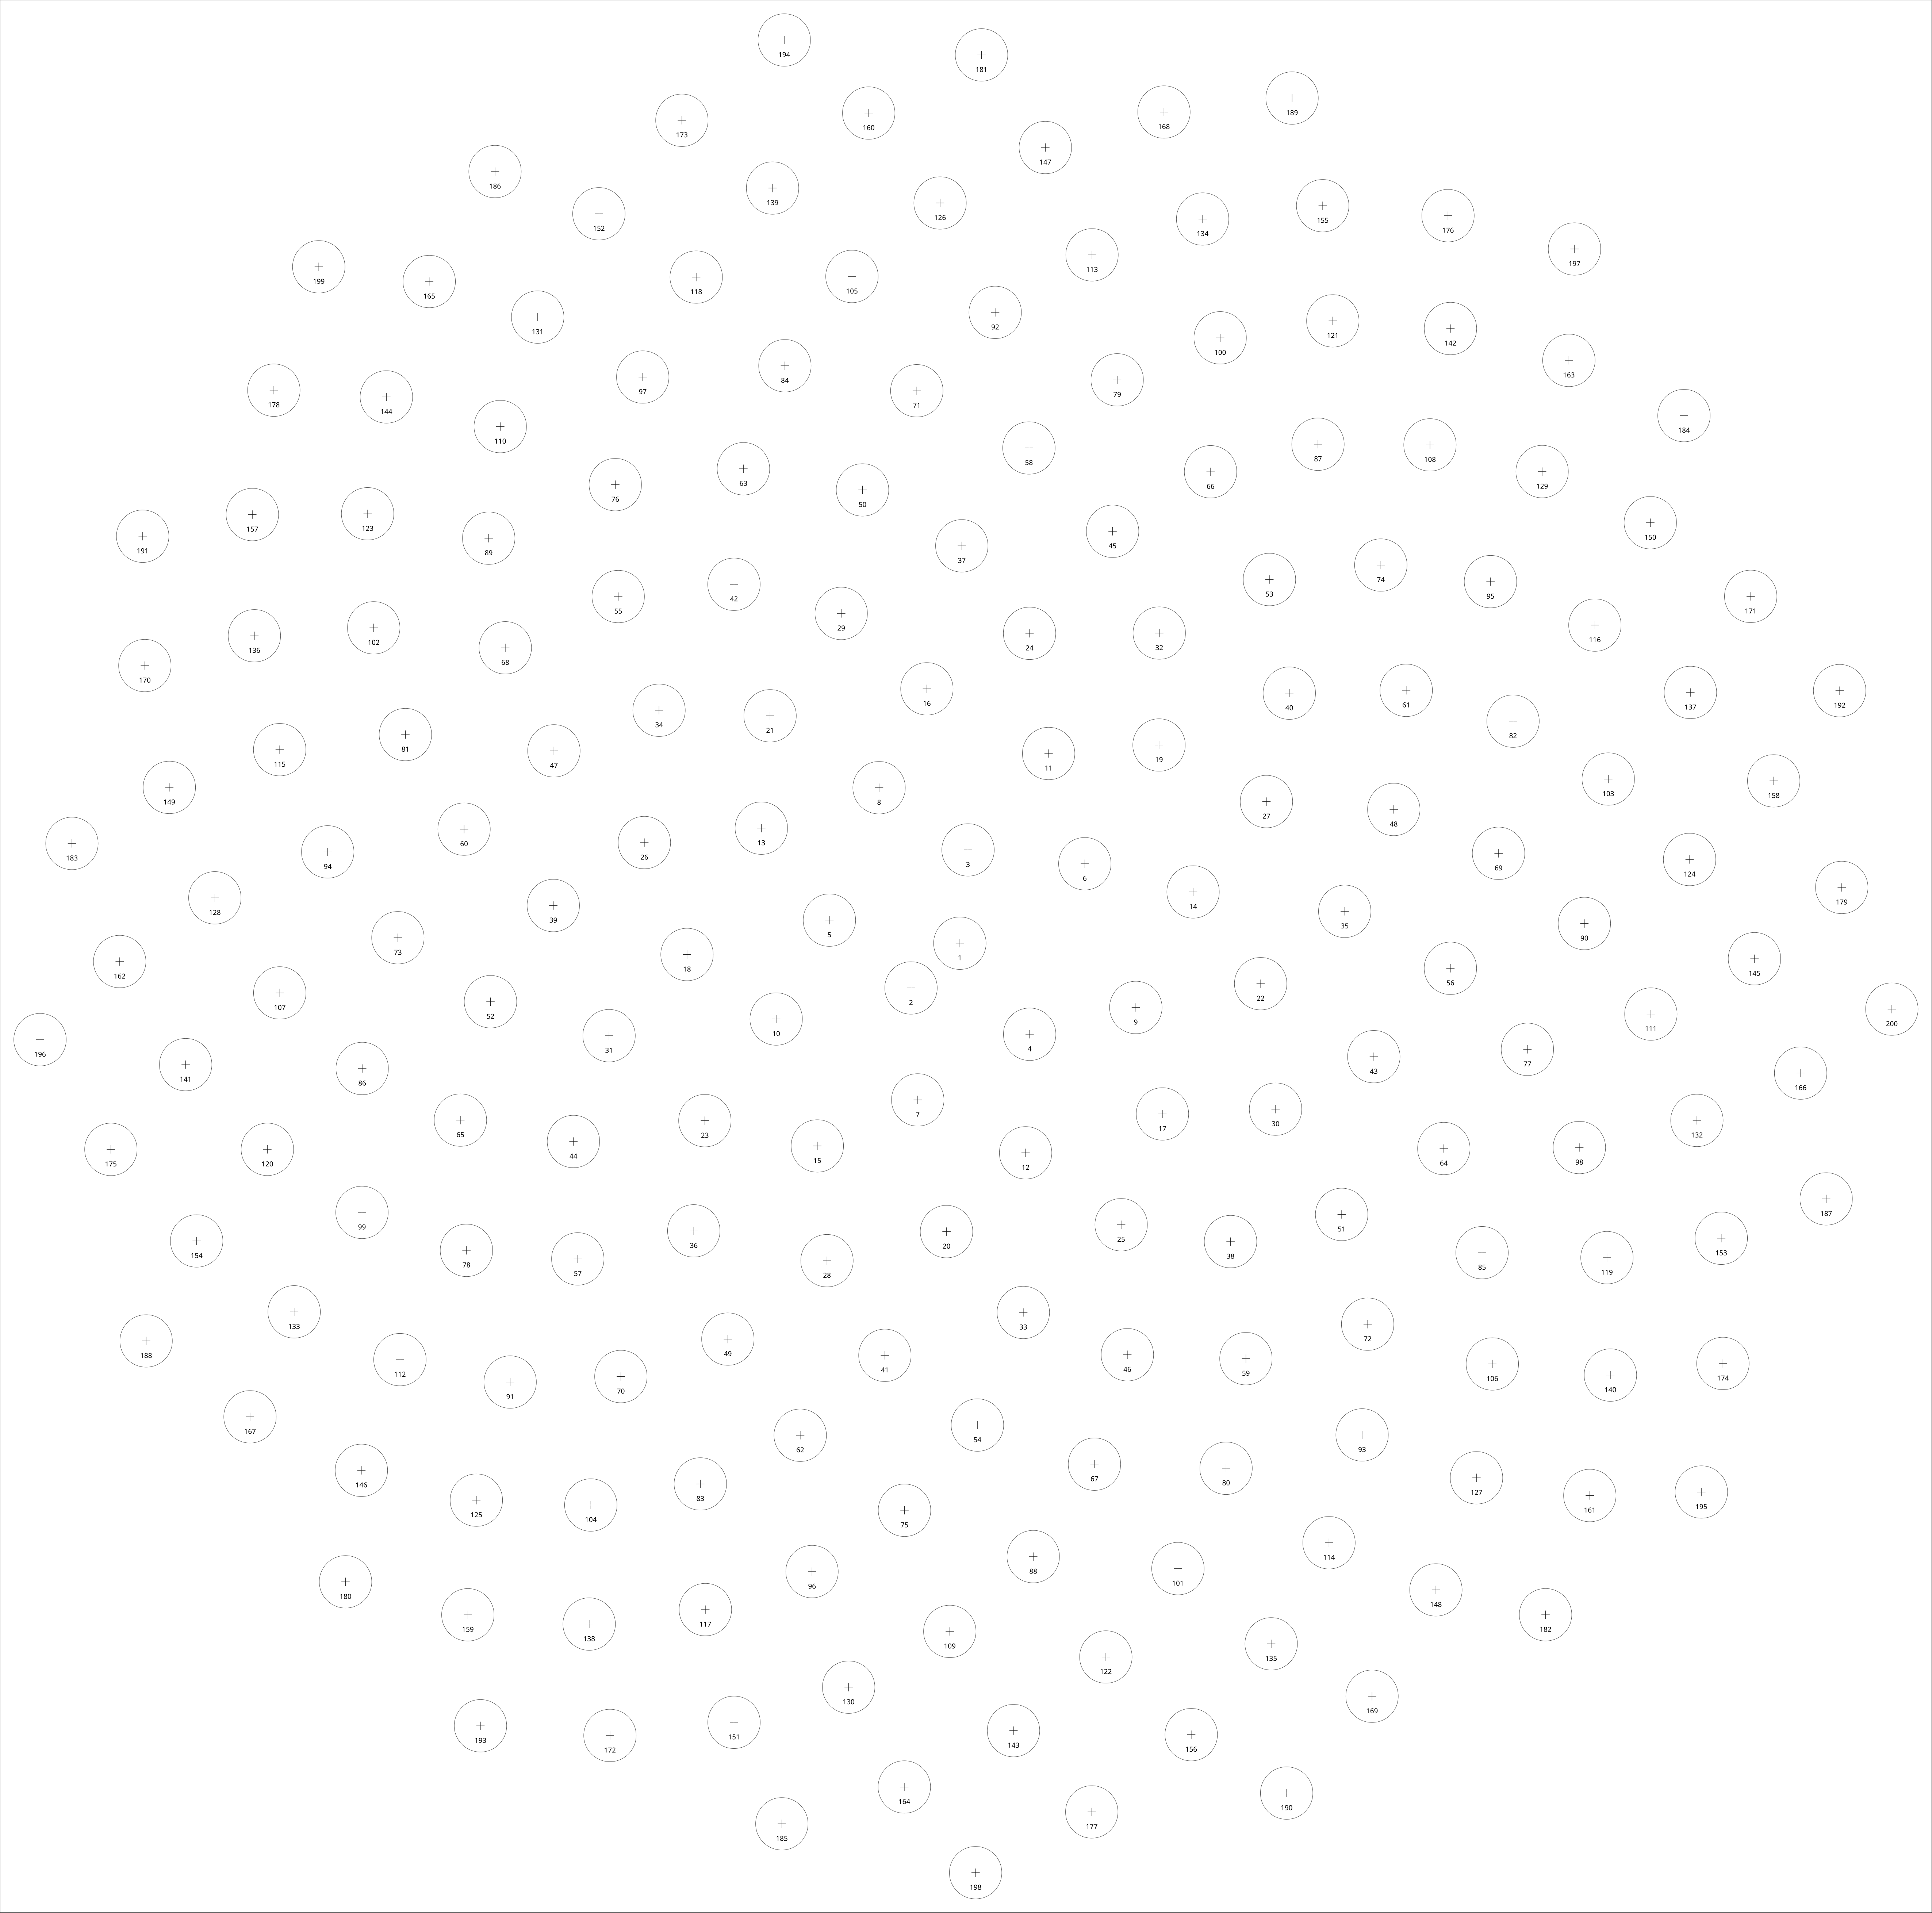

Source data for this figure (header and first rows):
ring, x_from_left_mm, y_from_top_mm
1, 695.6, 683.6
2, 660.2, 716
3, 701.6, 616
4, 746.2, 749.6
5, 601.1, 666.9
6, 786.2, 626
7, 665.1, 797.1
8, 637.1, 570.9
9, 823.2, 730.2
10, 562.5, 738.5
11, 760, 546.1
12, 743.3, 835.5
13, 551.8, 600.2
14, 864.7, 646.4
15, 592.3, 830.5
16, 671.7, 499.2
17, 842.4, 807.3
18, 497.9, 691.8
19, 840, 539.9
20, 686, 892.6
21, 558.1, 518.8
22, 913.6, 712.9
23, 510.8, 812.2
24, 746.2, 459
25, 812.5, 887.6
26, 467, 610.6
27, 917.8, 580.9
28, 599.3, 913.7
29, 609.7, 444.6
30, 924.4, 803.8
31, 441.4, 750.6
32, 840.2, 458.8
33, 741.6, 951.2
34, 477.6, 514.7
35, 974.6, 660.5
36, 502.8, 892
37, 697, 395.6
38, 891.8, 899.8
39, 401, 656.3
40, 934.4, 502.4
41, 641.3, 982.3
42, 531.9, 423.5
43, 995.6, 765.8
44, 415.6, 827.3
45, 806.3, 385
46, 817, 981.8
47, 401.4, 544.2
48, 1010, 586.6
49, 527.5, 970.5
50, 625.1, 355.1
51, 972.3, 880.1
52, 355.5, 726
53, 920, 420
54, 708.4, 1033
55, 448, 432.3
56, 1051, 701.8
57, 418.7, 912.4
58, 745.7, 324.7
59, 902.9, 984.7
60, 336.3, 600.9
... 140 more rows
